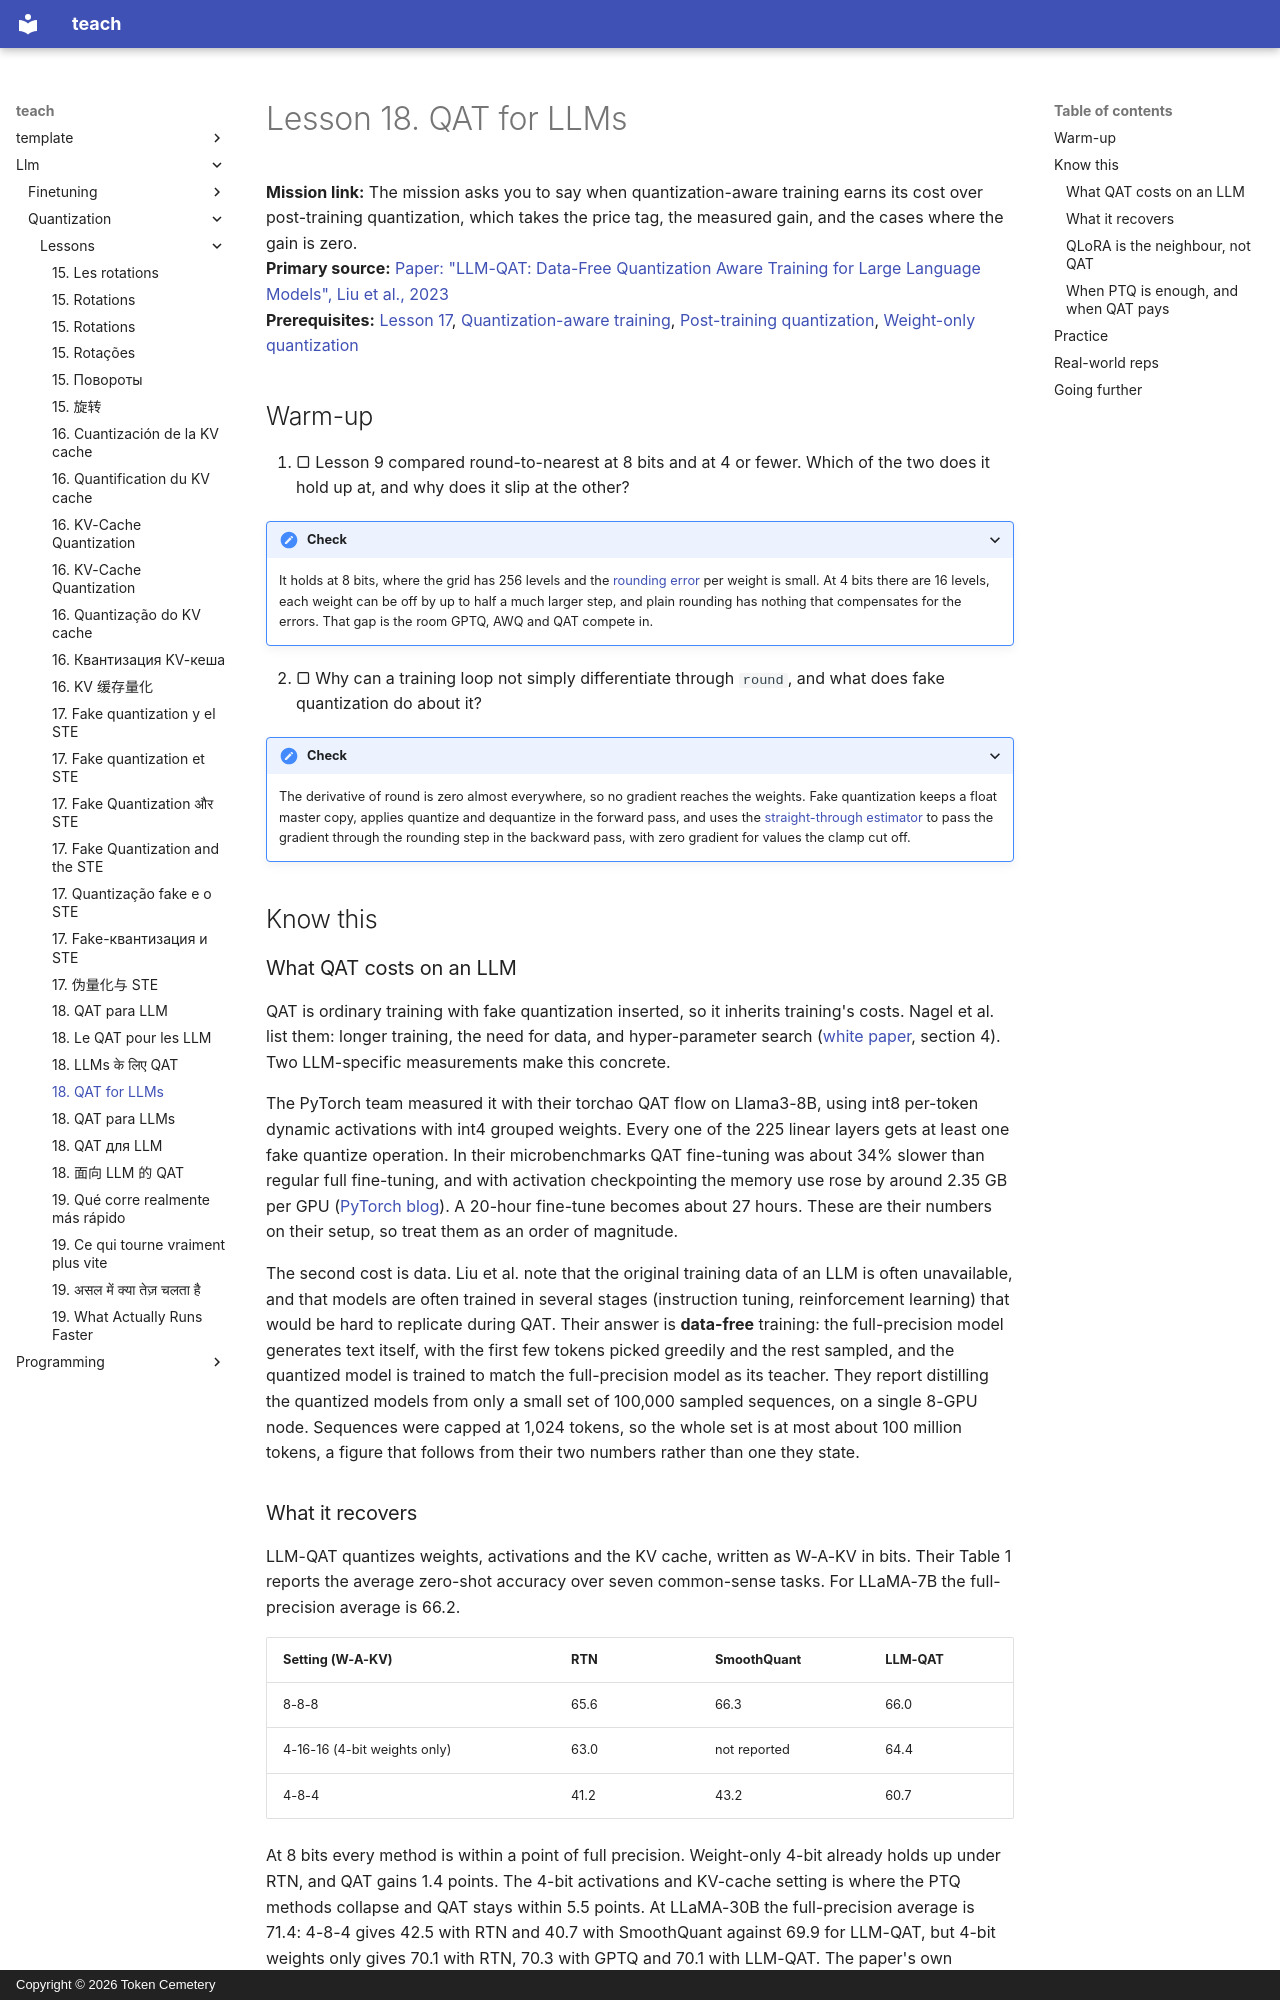

repository: TokenCemetery/teach · page: llm/quantization/lessons/0018-qat-for-llms/index.html · generator: mkdocs · copyright: Copyright © 2026 Token Cemetery

---
title: "18. QAT for LLMs"
description: What quantization-aware training costs on an LLM, what it recovers, and when PTQ is enough
type: lesson
---

# Lesson 18. QAT for LLMs

**Mission link:** The mission asks you to say when quantization-aware training earns its cost over post-training quantization, which takes the price tag, the measured gain, and the cases where the gain is zero.
**Primary source:** [Paper: "LLM-QAT: Data-Free Quantization Aware Training for Large Language Models", Liu et al., 2023](https://arxiv.org/abs/2305.17888)
**Prerequisites:** [Lesson 17](0017-fake-quantization-and-the-ste.md), [Quantization-aware training](../GLOSSARY.md), [Post-training quantization](../GLOSSARY.md), [Weight-only quantization](../GLOSSARY.md)

## Warm-up

1. ▢ Lesson 9 compared round-to-nearest at 8 bits and at 4 or fewer. Which of the two does it hold up at, and why does it slip at the other?

<details markdown="1"><summary>Check</summary>

It holds at 8 bits, where the grid has 256 levels and the [rounding error](../GLOSSARY.md) per weight is small. At 4 bits there are 16 levels, each weight can be off by up to half a much larger step, and plain rounding has nothing that compensates for the errors. That gap is the room GPTQ, AWQ and QAT compete in.

</details>

2. ▢ Why can a training loop not simply differentiate through `round`, and what does fake quantization do about it?

<details markdown="1"><summary>Check</summary>

The derivative of round is zero almost everywhere, so no gradient reaches the weights. Fake quantization keeps a float master copy, applies quantize and dequantize in the forward pass, and uses the [straight-through estimator](../GLOSSARY.md) to pass the gradient through the rounding step in the backward pass, with zero gradient for values the clamp cut off.

</details>

## Know this

### What QAT costs on an LLM

QAT is ordinary training with fake quantization inserted, so it inherits training's costs. Nagel et al. list them: longer training, the need for data, and hyper-parameter search ([white paper](https://arxiv.org/abs/2106.08295), section 4). Two LLM-specific measurements make this concrete.

The PyTorch team measured it with their torchao QAT flow on Llama3-8B, using int8 per-token dynamic activations with int4 grouped weights. Every one of the 225 linear layers gets at least one fake quantize operation. In their microbenchmarks QAT fine-tuning was about 34% slower than regular full fine-tuning, and with activation checkpointing the memory use rose by around 2.35 GB per GPU ([PyTorch blog](https://pytorch.org/blog/quantization-aware-training/)). A 20-hour fine-tune becomes about 27 hours. These are their numbers on their setup, so treat them as an order of magnitude.

The second cost is data. Liu et al. note that the original training data of an LLM is often unavailable, and that models are often trained in several stages (instruction tuning, reinforcement learning) that would be hard to replicate during QAT. Their answer is **data-free** training: the full-precision model generates text itself, with the first few tokens picked greedily and the rest sampled, and the quantized model is trained to match the full-precision model as its teacher. They report distilling the quantized models from only a small set of 100,000 sampled sequences, on a single 8-GPU node. Sequences were capped at 1,024 tokens, so the whole set is at most about 100 million tokens, a figure that follows from their two numbers rather than one they state.
